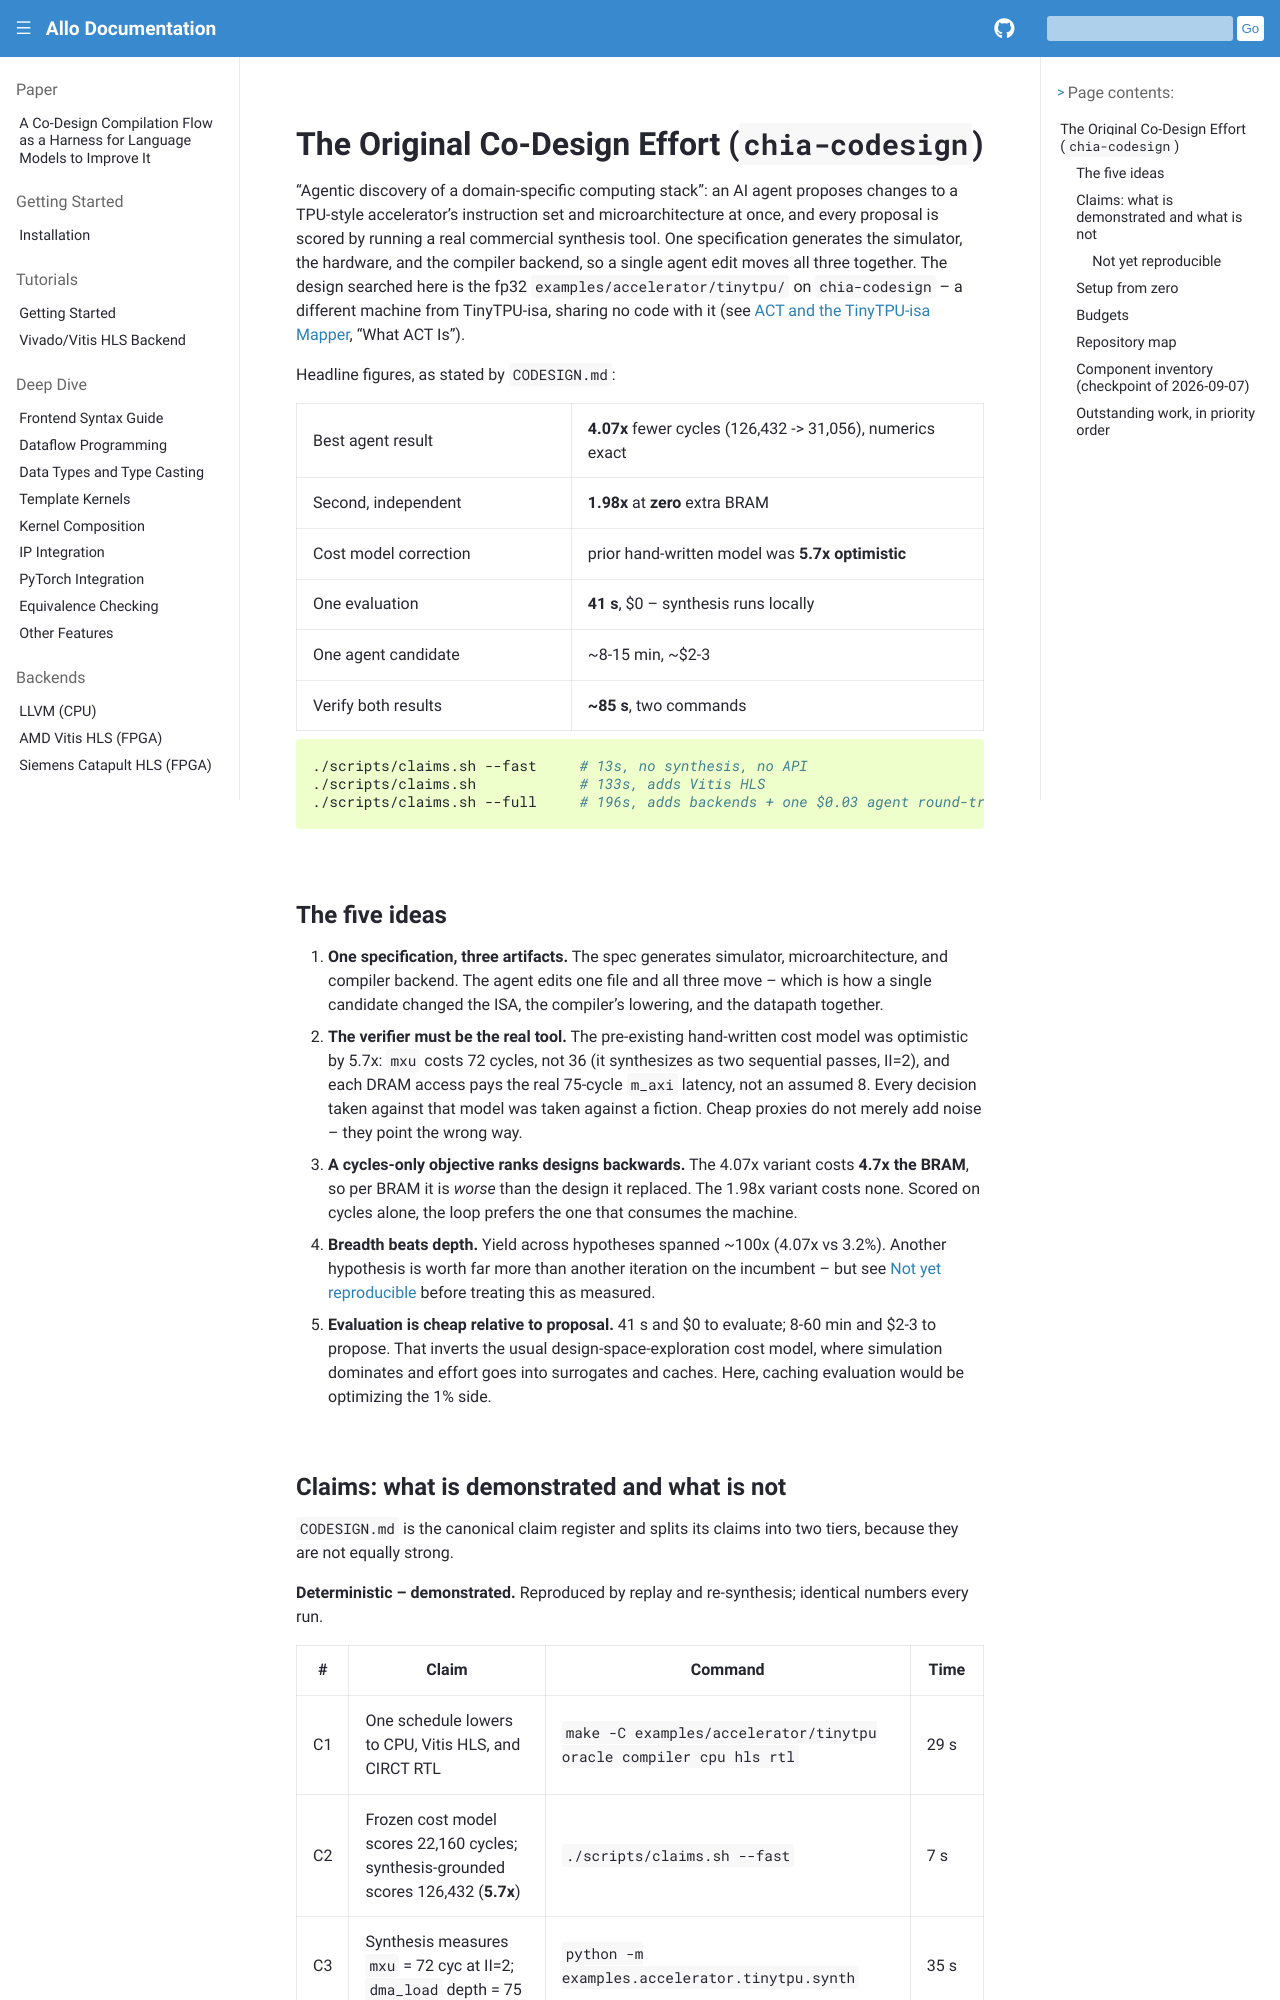

repository: sunwookim028/allo · page: extensions/chia_codesign.html · generator: sphinx

..  Copyright Allo authors. All Rights Reserved.
    SPDX-License-Identifier: Apache-2.0

..  Licensed to the Apache Software Foundation (ASF) under one
    or more contributor license agreements.  See the NOTICE file
    distributed with this work for additional information
    regarding copyright ownership.  The ASF licenses this file
    to you under the Apache License, Version 2.0 (the
    "License"); you may not use this file except in compliance
    with the License.  You may obtain a copy of the License at

..    http://www.apache.org/licenses/LICENSE-2.0

..  Unless required by applicable law or agreed to in writing,
    software distributed under the License is distributed on an
    "AS IS" BASIS, WITHOUT WARRANTIES OR CONDITIONS OF ANY
    KIND, either express or implied.  See the License for the
    specific language governing permissions and limitations
    under the License.

#####################################################
The Original Co-Design Effort (``chia-codesign``)
#####################################################


"Agentic discovery of a domain-specific computing stack": an AI agent proposes
changes to a TPU-style accelerator's instruction set and microarchitecture at
once, and every proposal is scored by running a real commercial synthesis tool.
One specification generates the simulator, the hardware, and the compiler
backend, so a single agent edit moves all three together. The design searched
here is the fp32 ``examples/accelerator/tinytpu/`` on ``chia-codesign`` -- a
different machine from TinyTPU-isa, sharing no code with it (see
:doc:`/extensions/act`, "What ACT Is").

Headline figures, as stated by ``CODESIGN.md``:

.. list-table::
   :widths: 40 60

   * - Best agent result
     - **4.07x** fewer cycles (126,432 -> 31,056), numerics exact
   * - Second, independent
     - **1.98x** at **zero** extra BRAM
   * - Cost model correction
     - prior hand-written model was **5.7x optimistic**
   * - One evaluation
     - **41 s**, $0 -- synthesis runs locally
   * - One agent candidate
     - ~8-15 min, ~$2-3
   * - Verify both results
     - **~85 s**, two commands

.. code-block:: bash

   ./scripts/claims.sh --fast     # 13s, no synthesis, no API
   ./scripts/claims.sh            # 133s, adds Vitis HLS
   ./scripts/claims.sh --full     # 196s, adds backends + one $0.03 agent round-trip
